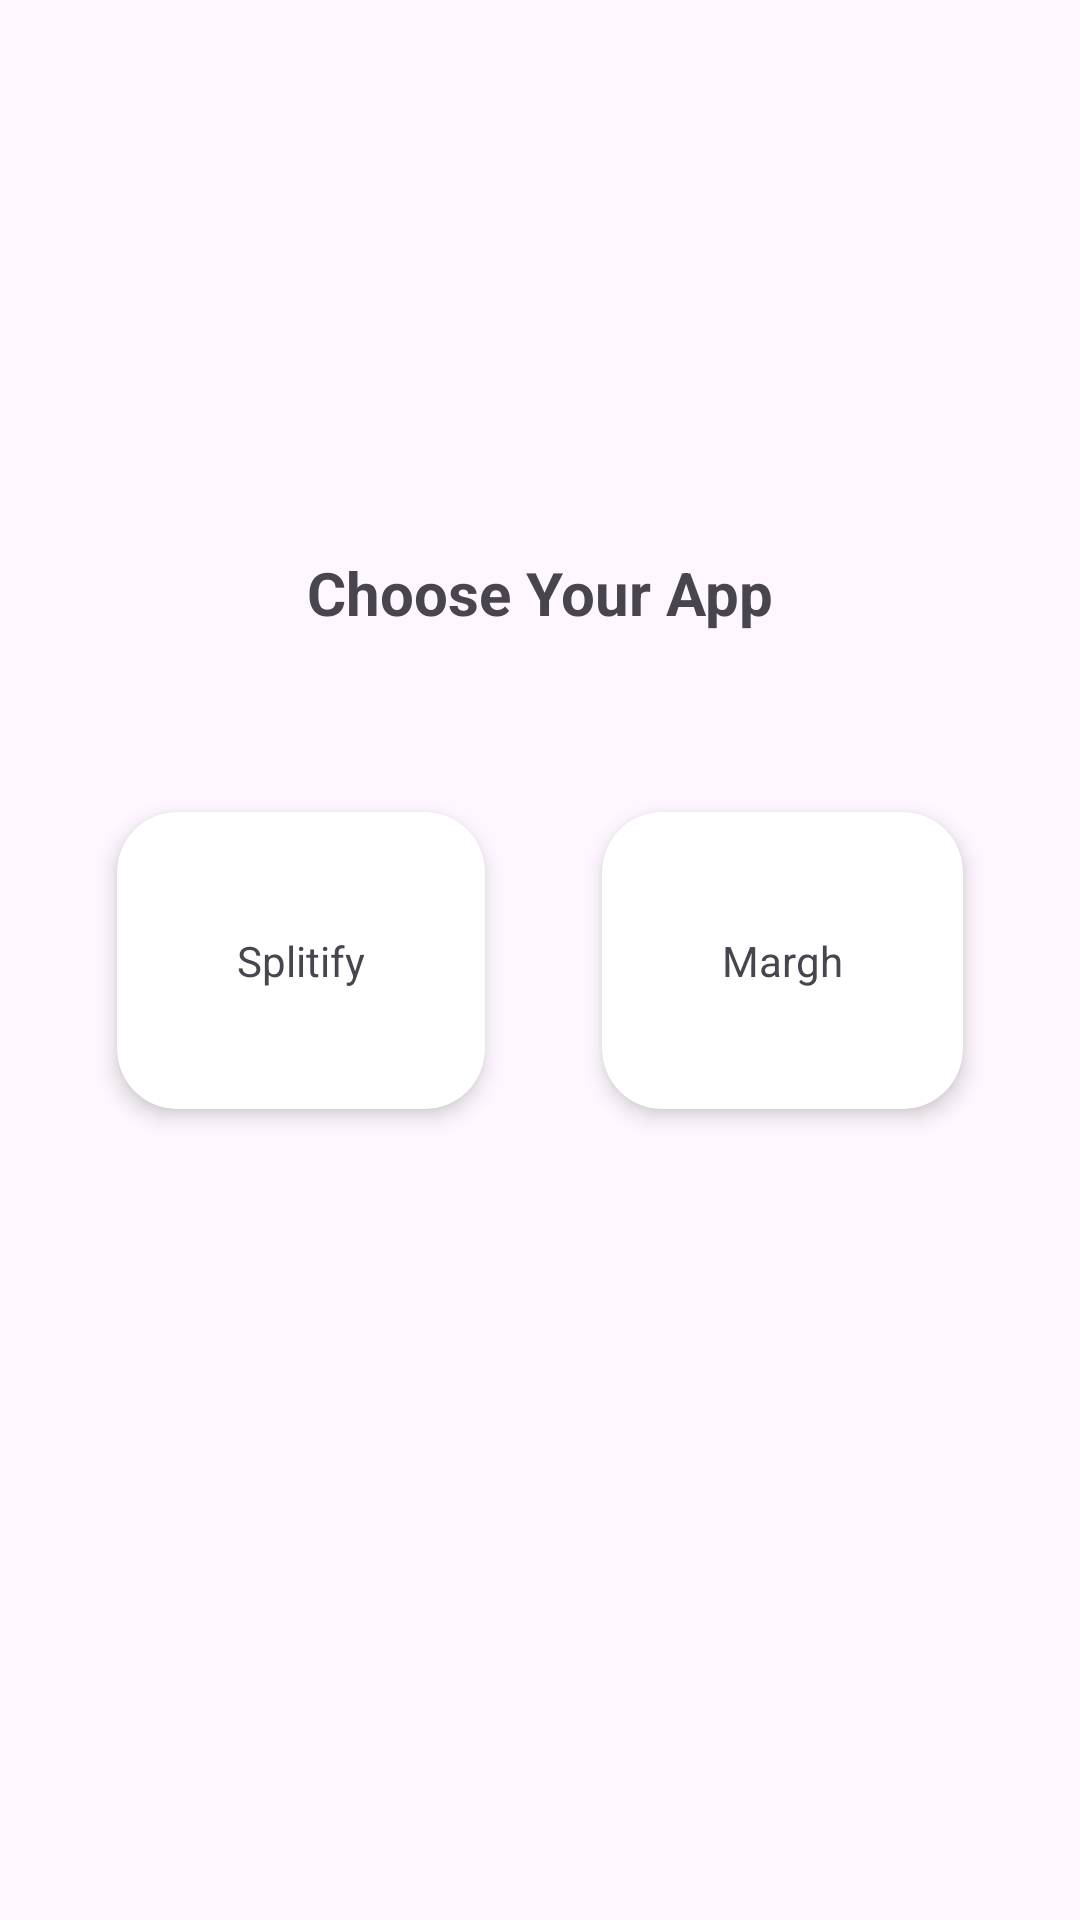

Write the Android layout XML for this screen, with the resource values it uses.
<!-- AndroidManifest.xml: application theme Theme.PERFISYS -->
<!-- res/layout/activity_home.xml -->
<?xml version="1.0" encoding="utf-8"?>
<androidx.constraintlayout.widget.ConstraintLayout
        xmlns:android="http://schemas.android.com/apk/res/android"
        xmlns:tools="http://schemas.android.com/tools"
        xmlns:app="http://schemas.android.com/apk/res-auto"
        android:id="@+id/main"
        android:layout_width="match_parent"
        android:layout_height="match_parent"
        android:clipChildren="false"
        android:clipToPadding="false"
        tools:context=".ui.activity.MainActivity">

    <androidx.appcompat.widget.AppCompatTextView
            android:id="@+id/txt_choose_your_app"
            android:layout_width="wrap_content"
            android:layout_height="wrap_content"
            android:text="@string/choose_your_app"
            android:textSize="20sp"
            android:textStyle="bold"
            app:layout_constraintVertical_bias="0.3"
            app:layout_constraintBottom_toBottomOf="parent"
            app:layout_constraintStart_toStartOf="parent"
            app:layout_constraintEnd_toEndOf="parent"
            app:layout_constraintTop_toTopOf="parent" />

    <androidx.cardview.widget.CardView
            android:id="@+id/cv_splitify"
            android:layout_width="wrap_content"
            app:cardCornerRadius="20dp"
            app:cardElevation="4dp"
            android:foreground="@drawable/default_ripple_corner"
            android:layout_height="wrap_content"
            app:layout_constraintStart_toStartOf="parent"
            app:layout_constraintEnd_toStartOf="@+id/cv_margh"
            app:layout_constraintTop_toTopOf="parent"
            app:layout_constraintBottom_toBottomOf="parent">

        <androidx.appcompat.widget.AppCompatTextView
                android:id="@+id/txt_Splitify"
                android:layout_width="wrap_content"
                android:layout_height="wrap_content"
                android:text="@string/splitify"
                android:padding="40dp" />
    </androidx.cardview.widget.CardView>

    <androidx.cardview.widget.CardView
            android:id="@+id/cv_margh"
            android:layout_width="wrap_content"
            app:cardCornerRadius="20dp"
            android:foreground="@drawable/default_ripple_corner"
            app:cardElevation="4dp"
            android:layout_height="wrap_content"
            app:layout_constraintStart_toEndOf="@+id/cv_splitify"
            app:layout_constraintTop_toTopOf="parent"
            app:layout_constraintBottom_toBottomOf="parent"
            app:layout_constraintEnd_toEndOf="parent">

        <androidx.appcompat.widget.AppCompatTextView
                android:id="@+id/txt_Margh"
                android:layout_width="wrap_content"
                android:layout_height="wrap_content"
                android:text="@string/margh"
                android:padding="40dp" />
    </androidx.cardview.widget.CardView>

</androidx.constraintlayout.widget.ConstraintLayout>
<!-- resources referenced by this layout -->
<resources>
  <string name="choose_your_app">Choose Your App</string>
  <string name="margh">Margh</string>
  <string name="splitify">Splitify</string>
  <style name="Theme.PERFISYS" parent="Base.Theme.PERFISYS" />
  <style name="Base.Theme.PERFISYS" parent="Theme.Material3.DayNight.NoActionBar">
          
          
      </style>
</resources>
